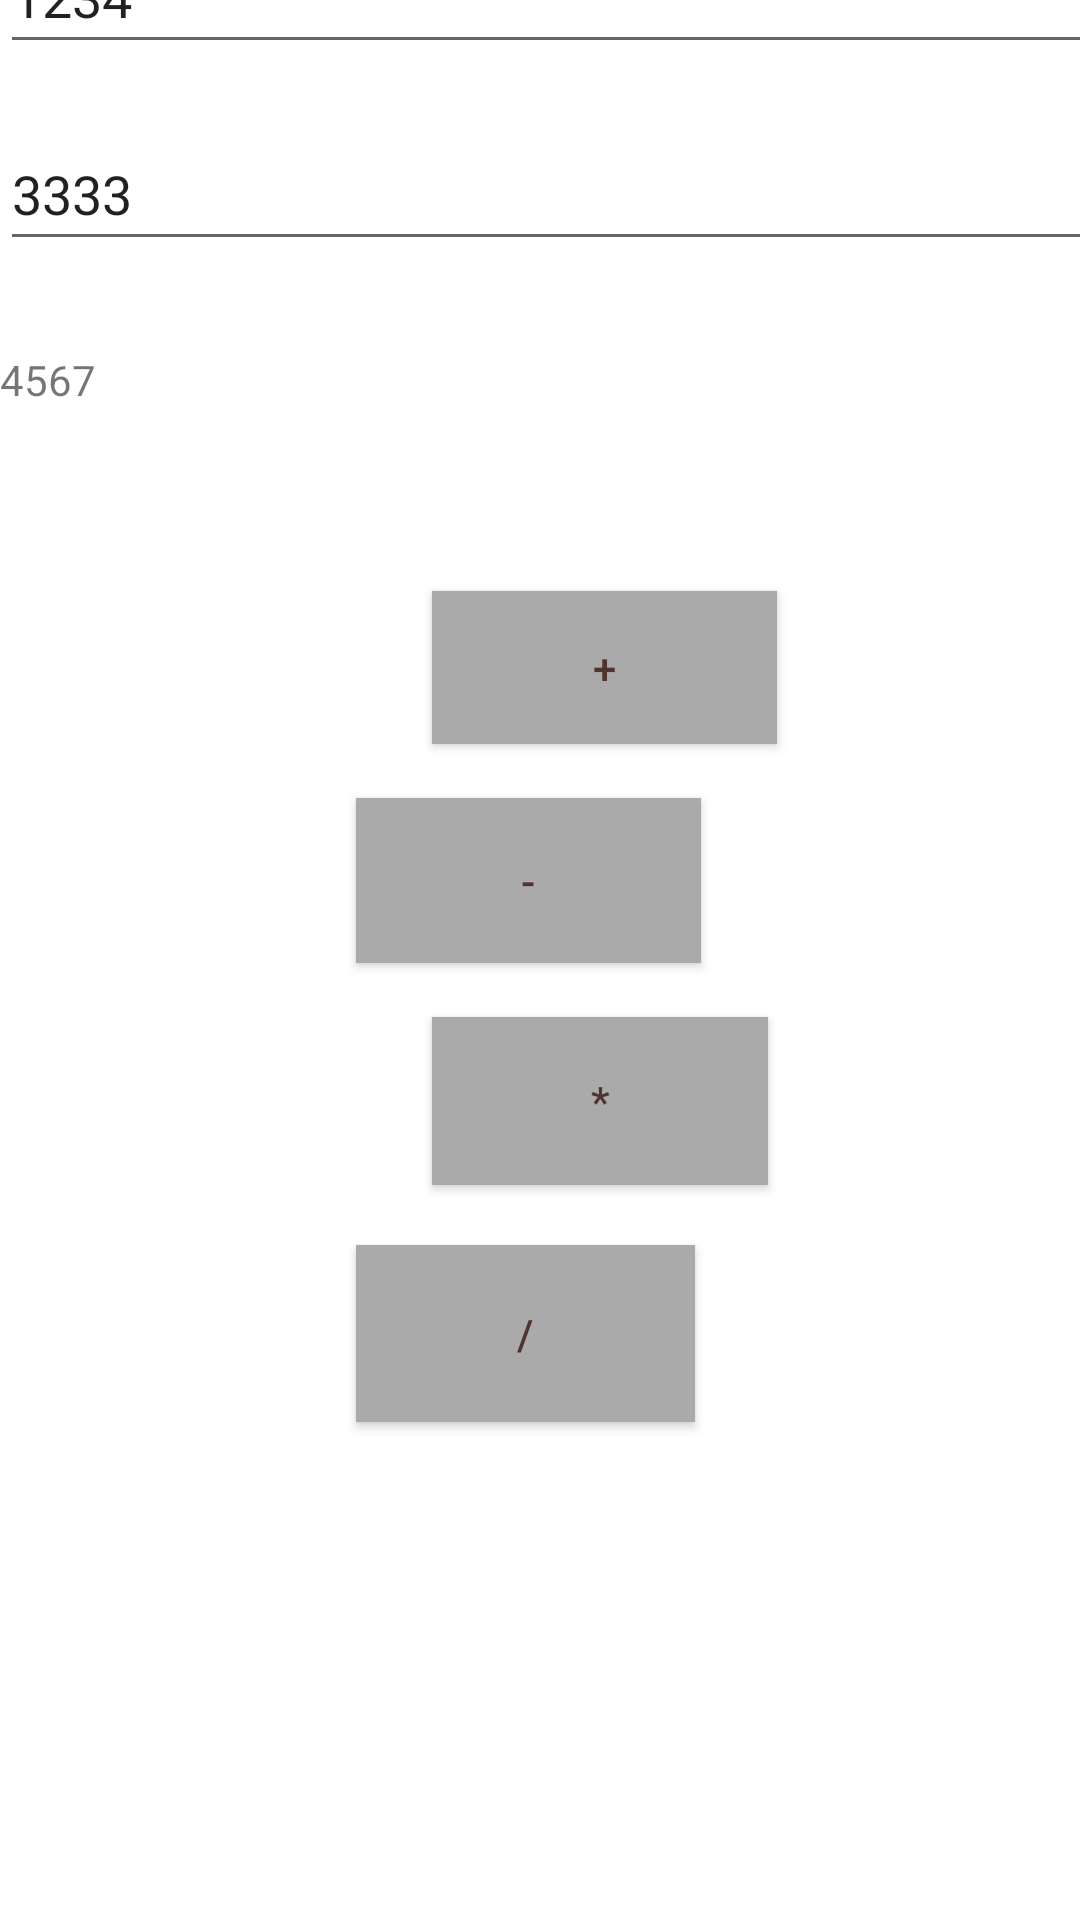

Layout XML and referenced resources for this Android screen:
<!-- AndroidManifest.xml: application theme Theme.HGJH9 -->
<!-- res/layout/activity_main2.xml -->
<?xml version="1.0" encoding="utf-8"?>
<androidx.constraintlayout.widget.ConstraintLayout xmlns:android="http://schemas.android.com/apk/res/android"
    xmlns:app="http://schemas.android.com/apk/res-auto"
    xmlns:tools="http://schemas.android.com/tools"
    android:layout_width="match_parent"
    android:layout_height="match_parent"
    tools:context=".MainActivity2"
    tools:ignore="ExtraText"
    android:orientation="vertical">


    <EditText
        android:id="@+id/editTextTextPersonName"
        android:layout_width="412dp"
        android:layout_height="48dp"
        android:layout_marginTop="16dp"
        android:layout_marginBottom="9dp"
        android:ems="10"
        android:inputType="textPersonName"
        android:orientation="vertical"
        android:text="1234"
        app:layout_constraintBottom_toTopOf="@+id/editTextTextPersonName2"
        app:layout_constraintTop_toTopOf="parent"
        tools:ignore="MissingConstraints"
        tools:layout_editor_absoluteX="-2dp" />

    <EditText
        android:id="@+id/editTextTextPersonName2"
        android:layout_width="415dp"
        android:layout_height="48dp"
        android:layout_marginTop="9dp"
        android:layout_marginBottom="15dp"
        android:ems="10"
        android:inputType="textPersonName"
        android:orientation="vertical"
        android:text="3333"
        app:layout_constraintBottom_toTopOf="@+id/textView"
        app:layout_constraintTop_toBottomOf="@+id/editTextTextPersonName"
        tools:ignore="MissingConstraints"
        tools:layout_editor_absoluteX="-5dp" />

    <TextView
        android:id="@+id/textView"
        android:layout_width="414dp"
        android:layout_height="48dp"
        android:layout_marginTop="15dp"
        android:layout_marginBottom="16dp"
        android:orientation="vertical"
        android:text="4567"
        app:layout_constraintBottom_toTopOf="@+id/button5"
        app:layout_constraintTop_toBottomOf="@+id/editTextTextPersonName2"
        tools:ignore="MissingConstraints"
        tools:layout_editor_absoluteX="-5dp" />

    <Button
        android:id="@+id/button5"
        android:layout_width="115dp"
        android:layout_height="51dp"
        android:layout_marginStart="144dp"
        android:layout_marginTop="16dp"
        android:layout_marginEnd="152dp"
        android:layout_marginBottom="9dp"
        android:background="@android:color/darker_gray"
        android:orientation="vertical"
        android:text="+"
        android:textColor="#4E342E"
        app:layout_constraintBottom_toTopOf="@+id/button6"
        app:layout_constraintEnd_toEndOf="parent"
        app:layout_constraintHorizontal_bias="0.0"
        app:layout_constraintStart_toStartOf="parent"
        app:layout_constraintTop_toBottomOf="@+id/textView"
        app:strokeColor="#1C1717"
        tools:ignore="MissingConstraints" />

    <Button
        android:id="@+id/button6"
        android:layout_width="115dp"
        android:layout_height="55dp"
        android:layout_marginStart="144dp"
        android:layout_marginTop="9dp"
        android:layout_marginEnd="152dp"
        android:layout_marginBottom="11dp"
        android:background="@android:color/darker_gray"
        android:orientation="vertical"
        android:text="-"
        android:textColor="#4E342E"
        app:layout_constraintBottom_toTopOf="@+id/button7"
        app:layout_constraintEnd_toEndOf="parent"
        app:layout_constraintStart_toStartOf="parent"
        app:layout_constraintTop_toBottomOf="@+id/button5"
        app:strokeColor="#190B0B"
        tools:ignore="MissingConstraints" />

    <Button
        android:id="@+id/button7"
        android:layout_width="112dp"
        android:layout_height="56dp"
        android:layout_marginStart="144dp"
        android:layout_marginTop="7dp"
        android:layout_marginEnd="155dp"
        android:layout_marginBottom="14dp"
        android:background="@android:color/darker_gray"
        android:orientation="vertical"
        android:text="*"
        android:textColor="#4E342E"
        app:layout_constraintBottom_toTopOf="@+id/button8"
        app:layout_constraintEnd_toEndOf="parent"
        app:layout_constraintHorizontal_bias="0.0"
        app:layout_constraintStart_toStartOf="parent"
        app:layout_constraintTop_toBottomOf="@+id/button6"
        app:strokeColor="#0E0707"
        tools:ignore="MissingConstraints" />

    <Button
        android:id="@+id/button8"
        android:layout_width="113dp"
        android:layout_height="59dp"
        android:layout_marginStart="144dp"
        android:layout_marginTop="6dp"
        android:layout_marginEnd="154dp"
        android:layout_marginBottom="209dp"
        android:background="@android:color/darker_gray"
        android:orientation="vertical"
        android:text="/"
        android:textColor="#4E342E"
        app:layout_constraintBottom_toBottomOf="parent"
        app:layout_constraintEnd_toEndOf="parent"
        app:layout_constraintStart_toStartOf="parent"
        app:layout_constraintTop_toBottomOf="@+id/button7"
        app:strokeColor="#130404"
        tools:ignore="MissingConstraints" />

</androidx.constraintlayout.widget.ConstraintLayout>
<!-- resources referenced by this layout -->
<resources>
  <style name="Theme.HGJH9" parent="Theme.MaterialComponents.DayNight.DarkActionBar">
          
          <item name="colorPrimary">@color/purple_500</item>
          <item name="colorPrimaryVariant">@color/purple_700</item>
          <item name="colorOnPrimary">@color/white</item>
          
          <item name="colorSecondary">@color/teal_200</item>
          <item name="colorSecondaryVariant">@color/teal_700</item>
          <item name="colorOnSecondary">@color/black</item>
          
          <item name="android:statusBarColor" tools:targetApi="l">?attr/colorPrimaryVariant</item>
          
      </style>
  <!-- not gathered from this repository: default colours our renderer supplied (Android Studio template values) -->
  <color name="purple_500">#FF6200EE</color>
  <color name="purple_700">#FF3700B3</color>
  <color name="teal_200">#FF03DAC5</color>
  <color name="teal_700">#FF018786</color>
  <color name="black">#FF000000</color>
  <color name="white">#FFFFFFFF</color>
</resources>
